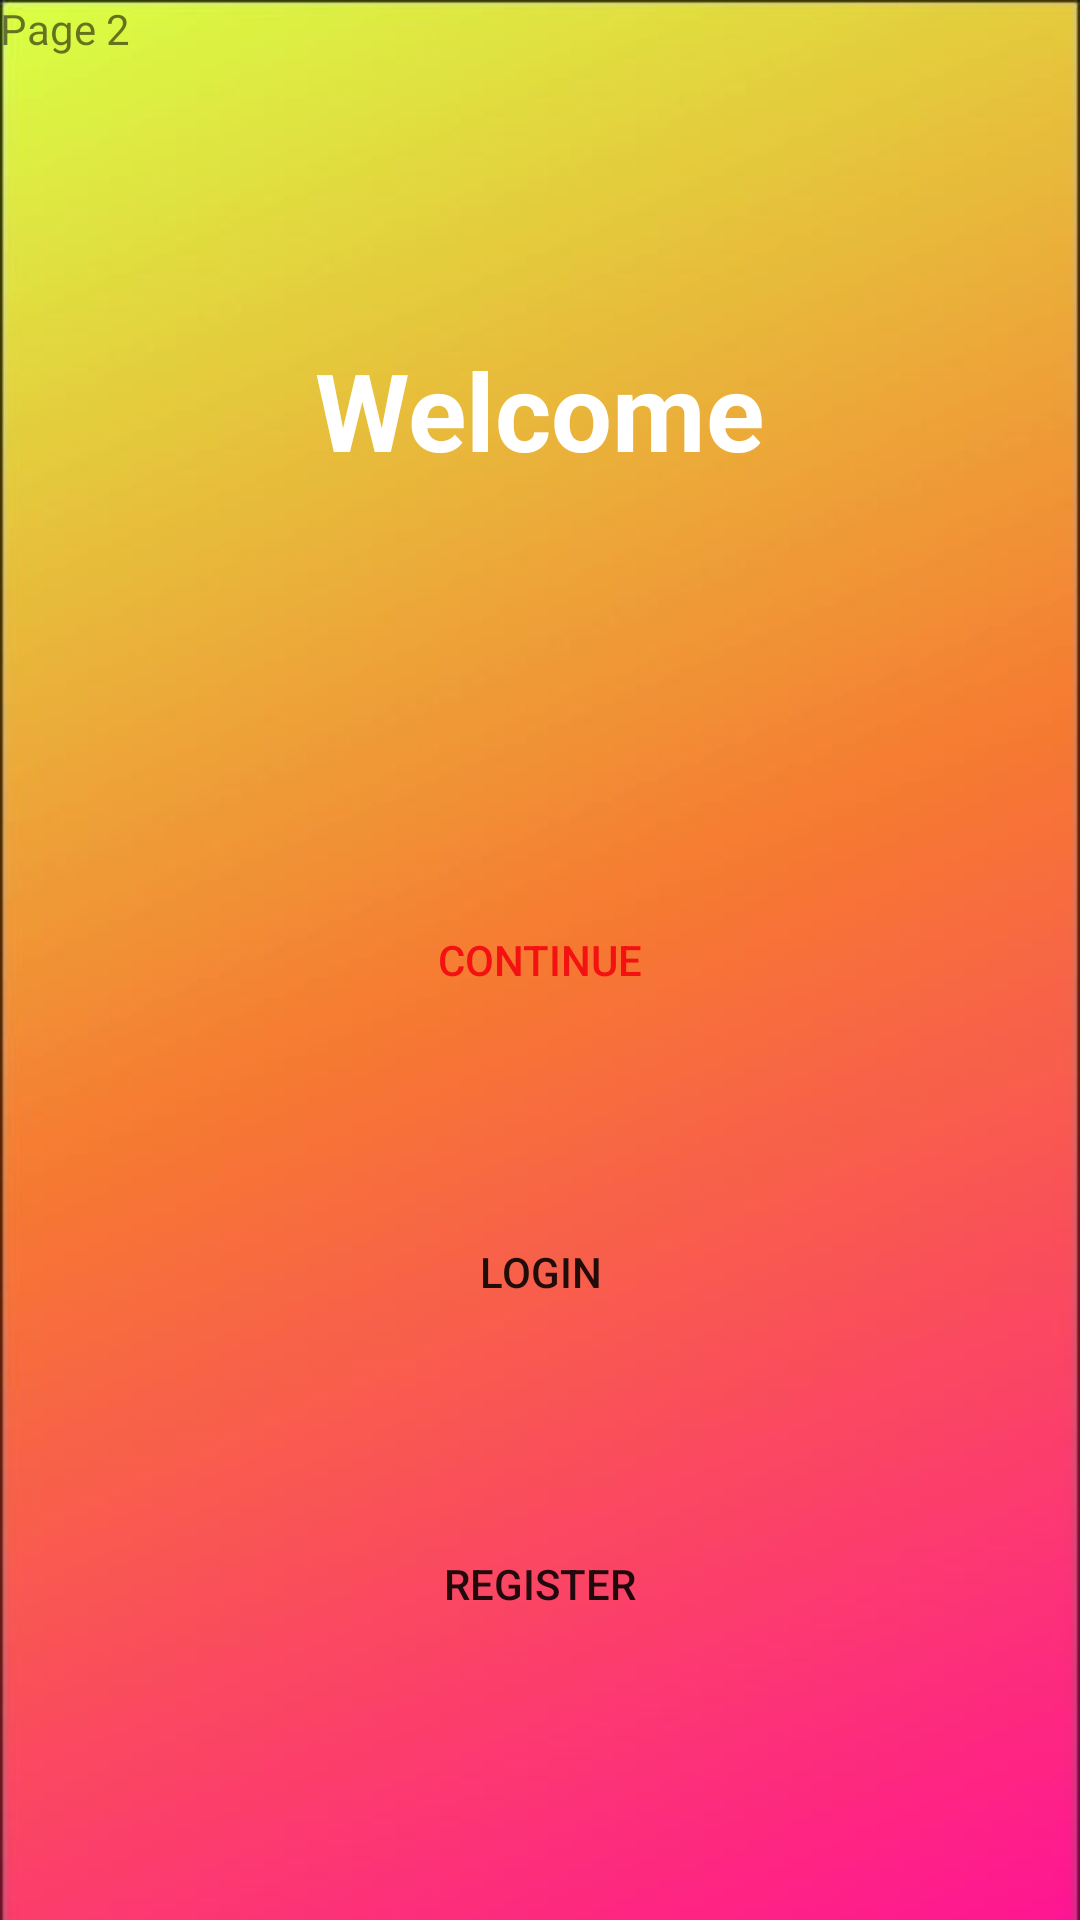

Write the Android layout XML for this screen, with the resource values it uses.
<!-- AndroidManifest.xml: application theme Theme.Nenos -->
<!-- res/layout/activity_login.xml -->
<?xml version="1.0" encoding="utf-8"?>
<androidx.constraintlayout.widget.ConstraintLayout xmlns:android="http://schemas.android.com/apk/res/android"
    xmlns:app="http://schemas.android.com/apk/res-auto"
    xmlns:tools="http://schemas.android.com/tools"
    android:layout_width="match_parent"
    android:layout_height="match_parent"
    android:background="@drawable/BG_Nenos"
    tools:context=".LoginActivity">

    <Button
        android:id="@+id/Skip"
        android:layout_width="0dp"
        android:layout_height="wrap_content"
        android:layout_marginStart="32dp"
        android:layout_marginLeft="32dp"
        android:layout_marginEnd="32dp"
        android:layout_marginRight="32dp"
        android:background="@drawable/btn_bg"
        android:text="Continue"
        android:textColor="#F31111"
        app:backgroundTint="#FFFFFF"
        app:iconTint="#FFFFFF"
        app:layout_constraintBottom_toBottomOf="parent"
        app:layout_constraintEnd_toEndOf="parent"
        app:layout_constraintStart_toStartOf="parent"
        app:layout_constraintTop_toTopOf="parent" />

    <Button
        android:id="@+id/button4"
        android:layout_width="0dp"
        android:layout_height="wrap_content"
        android:layout_marginTop="56dp"
        android:background="@drawable/btn_bg"
        android:text="Login"
        app:backgroundTint="#FFFFFF"
        app:layout_constraintEnd_toEndOf="@+id/Skip"
        app:layout_constraintStart_toStartOf="@+id/Skip"
        app:layout_constraintTop_toBottomOf="@+id/Skip" />

    <Button
        android:id="@+id/button5"
        android:layout_width="0dp"
        android:layout_height="wrap_content"
        android:layout_marginTop="56dp"
        android:background="@drawable/btn_bg"
        android:text="Register"
        app:backgroundTint="#FFFFFF"
        app:layout_constraintEnd_toEndOf="@+id/button4"
        app:layout_constraintHorizontal_bias="0.0"
        app:layout_constraintStart_toStartOf="@+id/button4"
        app:layout_constraintTop_toBottomOf="@+id/button4" />

    <TextView
        android:id="@+id/WelcomeText"
        android:layout_width="wrap_content"
        android:layout_height="wrap_content"
        android:text="Welcome"
        android:textAppearance="@style/TextAppearance.AppCompat.Large"
        android:textColor="#FFFFFF"
        android:textSize="36sp"
        android:textStyle="bold"
        app:layout_constraintBottom_toBottomOf="parent"
        app:layout_constraintEnd_toEndOf="parent"
        app:layout_constraintStart_toStartOf="parent"
        app:layout_constraintTop_toTopOf="parent"
        app:layout_constraintVertical_bias="0.19" />

    <TextView
        android:id="@+id/textView"
        android:layout_width="wrap_content"
        android:layout_height="wrap_content"
        android:text="Page 2"
        tools:layout_editor_absoluteX="18dp"
        tools:layout_editor_absoluteY="19dp" />
</androidx.constraintlayout.widget.ConstraintLayout>
<!-- resources referenced by this layout -->
<resources>
  <!-- drawable BG_Nenos: jpg bitmap (drawable, 10556 bytes) -->
  <style name="Theme.Nenos" parent="Theme.MaterialComponents.DayNight.NoActionBar">
          
          <item name="colorPrimary">@color/purple_500</item>
          <item name="colorPrimaryVariant">@color/purple_700</item>
          <item name="colorOnPrimary">@color/white</item>
          
          <item name="colorSecondary">@color/teal_200</item>
          <item name="colorSecondaryVariant">@color/teal_700</item>
          <item name="colorOnSecondary">@color/black</item>
          
          <item name="android:statusBarColor" tools:targetApi="l">?attr/colorPrimaryVariant</item>
          
      </style>
  <!-- not gathered from this repository: default colours our renderer supplied (Android Studio template values) -->
  <color name="purple_500">#FF6200EE</color>
  <color name="purple_700">#FF3700B3</color>
  <color name="teal_200">#FF03DAC5</color>
  <color name="teal_700">#FF018786</color>
  <color name="black">#FF000000</color>
  <color name="white">#FFFFFFFF</color>
</resources>
